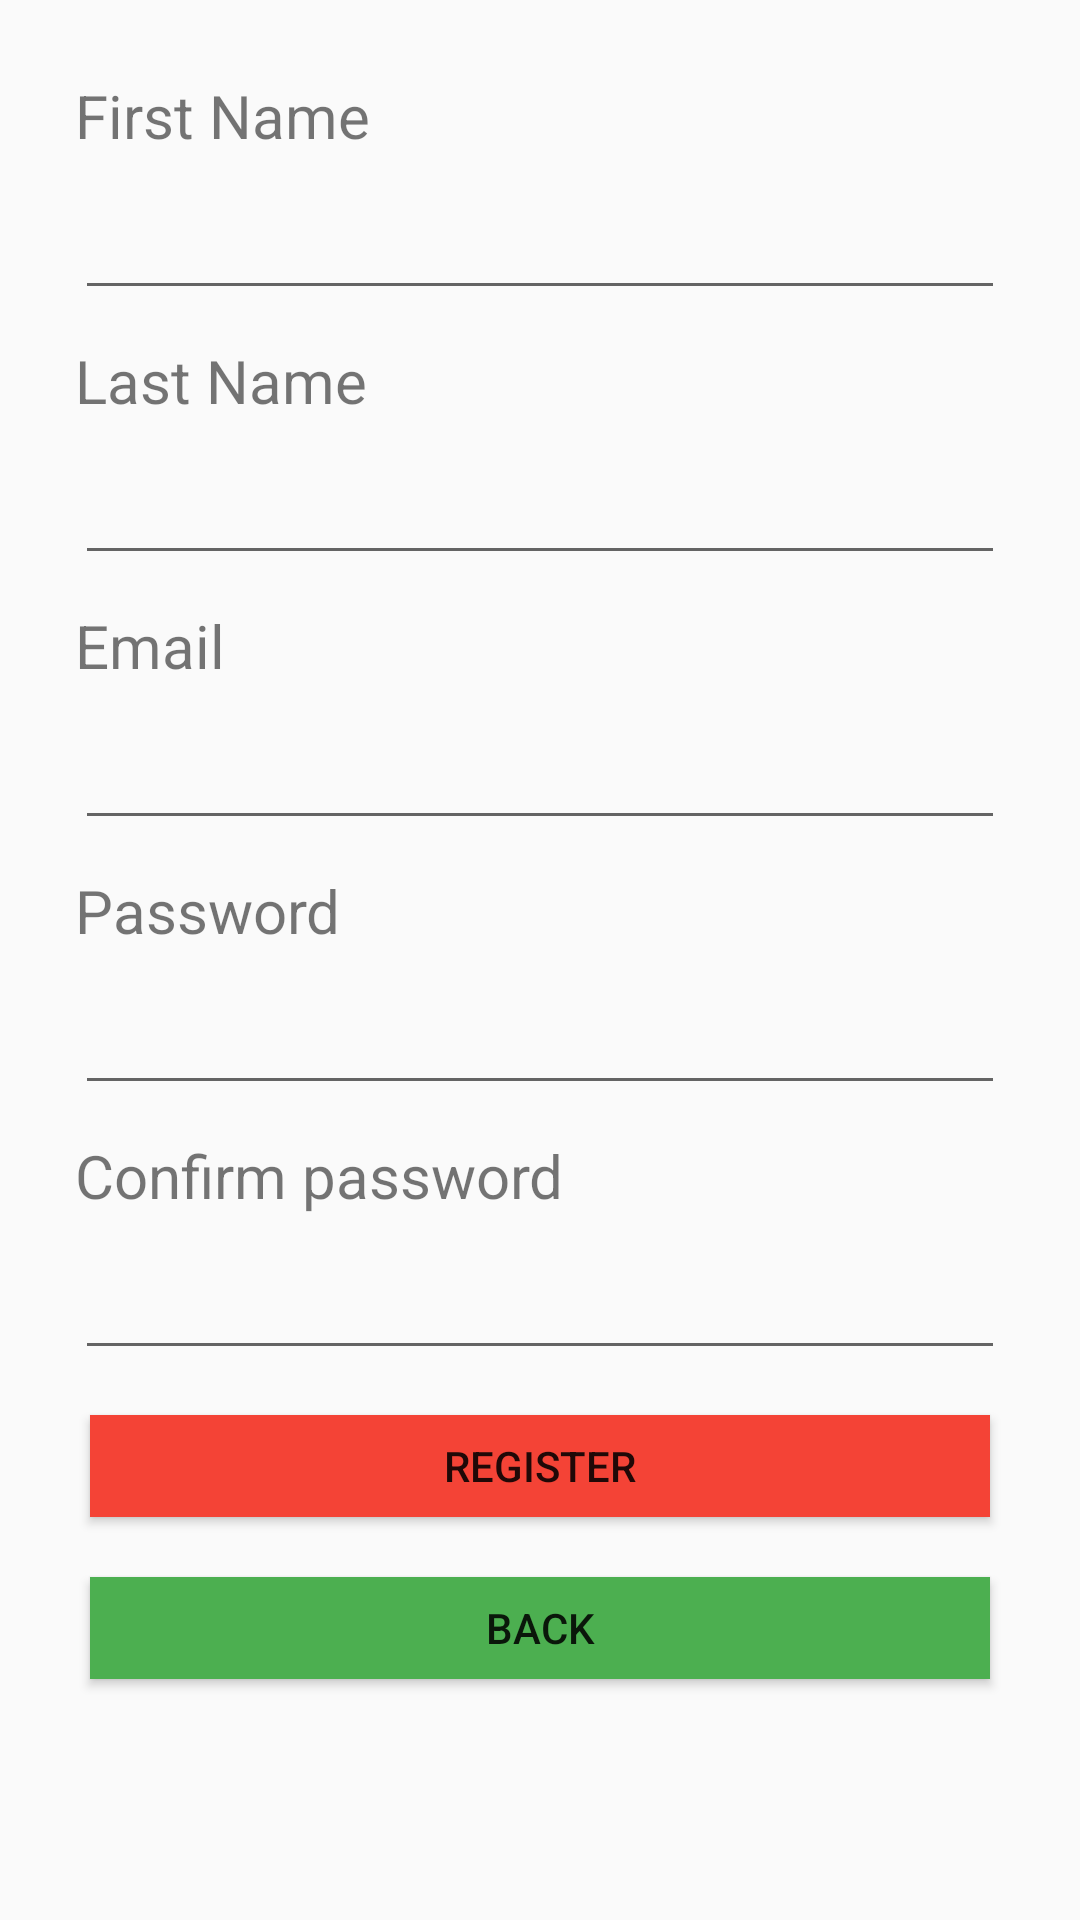

Write the Android layout XML for this screen, with the resource values it uses.
<!-- AndroidManifest.xml: application theme AppTheme -->
<!-- res/layout/activity_sign_up.xml -->
<?xml version="1.0" encoding="utf-8"?>
<RelativeLayout xmlns:android="http://schemas.android.com/apk/res/android"
    xmlns:app="http://schemas.android.com/apk/res-auto"
    xmlns:tools="http://schemas.android.com/tools"
    android:layout_width="match_parent"
    android:layout_height="match_parent"
    tools:context=".SignUp"
    android:padding="20dp">

    <ScrollView
        android:layout_width="match_parent"
        android:layout_height="match_parent">

        <LinearLayout
            android:layout_width="match_parent"
            android:layout_height="wrap_content"
            android:orientation="vertical" >

            <LinearLayout
                android:layout_width="match_parent"
                android:layout_height="match_parent"
                android:orientation="vertical">

                <TextView
                    android:id="@+id/textView"
                    android:layout_width="match_parent"
                    android:layout_height="wrap_content"
                    android:layout_margin="5dp"
                    android:text="First Name"
                    android:textSize="20dp"
                    app:layout_constraintBottom_toBottomOf="parent"
                    app:layout_constraintEnd_toEndOf="parent"
                    app:layout_constraintHorizontal_bias="0.321"
                    app:layout_constraintStart_toStartOf="parent"
                    app:layout_constraintTop_toTopOf="parent"
                    app:layout_constraintVertical_bias="0.046" />

                <EditText
                    android:id="@+id/idFname"
                    android:layout_width="match_parent"
                    android:layout_height="wrap_content"
                    android:layout_margin="5dp"
                    android:ems="10"
                    android:inputType="textPersonName"
                    app:layout_constraintBottom_toBottomOf="parent"
                    app:layout_constraintEnd_toEndOf="parent"
                    app:layout_constraintHorizontal_bias="0.535"
                    app:layout_constraintStart_toStartOf="parent"
                    app:layout_constraintTop_toTopOf="parent"
                    app:layout_constraintVertical_bias="0.107"
                    android:digits="abcdefghijklmnopqrstuvwxyzABCDEFGHIJKLMNOPQRSTUVWXYZ"/>

                <TextView
                    android:id="@+id/textView2"
                    android:layout_width="match_parent"
                    android:layout_height="wrap_content"
                    android:layout_margin="5dp"
                    android:text="Last Name"
                    android:textSize="20dp"
                    app:layout_constraintBottom_toBottomOf="parent"
                    app:layout_constraintEnd_toEndOf="parent"
                    app:layout_constraintHorizontal_bias="0.313"
                    app:layout_constraintStart_toStartOf="parent"
                    app:layout_constraintTop_toTopOf="parent"
                    app:layout_constraintVertical_bias="0.201" />

                <EditText
                    android:id="@+id/idLname"
                    android:layout_width="match_parent"
                    android:layout_height="wrap_content"
                    android:layout_margin="5dp"
                    android:ems="10"
                    android:inputType="textPersonName"
                    app:layout_constraintBottom_toBottomOf="parent"
                    app:layout_constraintEnd_toEndOf="parent"
                    app:layout_constraintHorizontal_bias="0.535"
                    app:layout_constraintStart_toStartOf="parent"
                    app:layout_constraintTop_toTopOf="parent"
                    app:layout_constraintVertical_bias="0.258"
                    android:digits="abcdefghijklmnopqrstuvwxyzABCDEFGHIJKLMNOPQRSTUVWXYZ"/>

                <TextView
                    android:id="@+id/textView3"
                    android:layout_width="match_parent"
                    android:layout_height="wrap_content"
                    android:layout_margin="5dp"
                    android:text="Email"
                    android:textSize="20dp"
                    app:layout_constraintBottom_toBottomOf="parent"
                    app:layout_constraintEnd_toEndOf="parent"
                    app:layout_constraintHorizontal_bias="0.505"
                    app:layout_constraintStart_toStartOf="parent"
                    app:layout_constraintTop_toTopOf="parent"
                    app:layout_constraintVertical_bias="0.389"
                    tools:text="Email" />

                <EditText
                    android:id="@+id/idEmail"
                    android:layout_width="match_parent"
                    android:layout_height="wrap_content"
                    android:layout_margin="5dp"
                    android:ems="10"
                    android:inputType="textEmailAddress"
                    app:layout_constraintBottom_toBottomOf="parent"
                    app:layout_constraintEnd_toEndOf="parent"
                    app:layout_constraintHorizontal_bias="0.535"
                    app:layout_constraintStart_toStartOf="parent"
                    app:layout_constraintTop_toTopOf="parent"
                    app:layout_constraintVertical_bias="0.428" />

                <TextView
                    android:id="@+id/textView4"
                    android:layout_width="match_parent"
                    android:layout_height="wrap_content"
                    android:layout_margin="5dp"
                    android:text="Password"
                    android:textSize="20dp"
                    tools:layout_editor_absoluteX="106dp"
                    tools:layout_editor_absoluteY="373dp" />

                <EditText
                    android:id="@+id/idPassword"
                    android:layout_width="match_parent"
                    android:layout_height="wrap_content"
                    android:layout_margin="5dp"
                    android:ems="10"
                    android:inputType="textPassword"
                    app:layout_constraintBottom_toBottomOf="parent"
                    app:layout_constraintEnd_toEndOf="parent"
                    app:layout_constraintHorizontal_bias="0.535"
                    app:layout_constraintStart_toStartOf="parent"
                    app:layout_constraintTop_toTopOf="parent"
                    app:layout_constraintVertical_bias="0.59" />

                <TextView
                    android:id="@+id/textView6"
                    android:layout_width="match_parent"
                    android:layout_height="wrap_content"
                    android:layout_margin="5dp"
                    android:text="Confirm password"
                    android:textSize="20dp"
                    tools:layout_editor_absoluteX="106dp"
                    tools:layout_editor_absoluteY="373dp" />

                <EditText
                    android:id="@+id/idConfirmPassword"
                    android:layout_width="match_parent"
                    android:layout_height="wrap_content"
                    android:layout_margin="5dp"
                    android:ems="10"
                    android:inputType="textPassword"
                    app:layout_constraintBottom_toBottomOf="parent"
                    app:layout_constraintEnd_toEndOf="parent"
                    app:layout_constraintHorizontal_bias="0.535"
                    app:layout_constraintStart_toStartOf="parent"
                    app:layout_constraintTop_toTopOf="parent"
                    app:layout_constraintVertical_bias="0.59" />

                <Button
                    android:id="@+id/button"
                    android:layout_width="match_parent"
                    android:layout_height="34dp"
                    android:layout_margin="10dp"
                    android:background="@color/colorBtnSignup"
                    android:onClick="Signup"
                    android:text="REGISTER"
                    app:layout_constraintBottom_toBottomOf="parent"
                    app:layout_constraintEnd_toEndOf="parent"
                    app:layout_constraintHorizontal_bias="0.498"
                    app:layout_constraintStart_toStartOf="parent"
                    app:layout_constraintTop_toTopOf="parent"
                    app:layout_constraintVertical_bias="0.799" />

                <Button
                    android:id="@+id/button4"
                    android:layout_width="match_parent"
                    android:layout_height="34dp"
                    android:layout_margin="10dp"
                    android:background="@color/colorBtnSignin"
                    android:onClick="goSignIn"
                    android:text="BACK" />
            </LinearLayout>
        </LinearLayout>
    </ScrollView>

</RelativeLayout>
<!-- resources referenced by this layout -->
<resources>
  <color name="colorBtnSignin">#4CAF50</color>
  <color name="colorBtnSignup">#F44336</color>
  <style name="AppTheme" parent="Theme.AppCompat.Light.DarkActionBar">
          
          <item name="colorPrimary">@color/colorPrimary</item>
          <item name="colorPrimaryDark">@color/colorPrimaryDark</item>
          <item name="colorAccent">@color/colorAccent</item>
      </style>
  <color name="colorPrimary">#008577</color>
  <color name="colorPrimaryDark">#00574B</color>
  <color name="colorAccent">#D81B60</color>
</resources>
